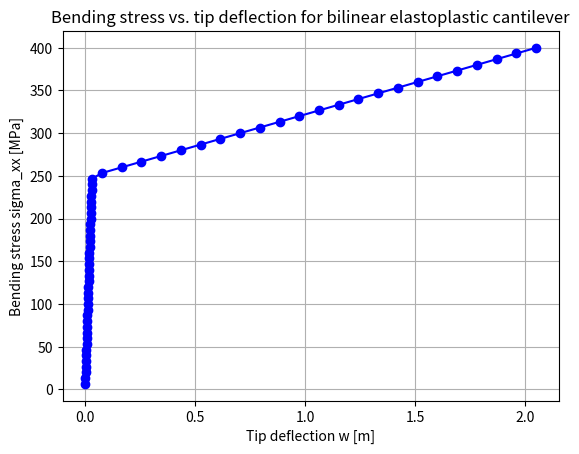

The matplotlib source for this figure:
"""Newton-Raphson plastic iteration for an Euler-Bernoulli cantilever beam.

Model assumptions:
- Cantilever beam with tip force load.
- Only bending normal stress sigma_xx is considered.
- Response is reduced to a single scalar DOF: tip deflection w.
- Bilinear elastoplastic material with isotropic hardening at the critical section
  (fixed end, outer fiber), integrated via 1D return mapping.

This is a compact teaching/example implementation of a global-local iteration:
- global Newton loop solves equilibrium R = P_ext - P_int(w) = 0,
- local constitutive update provides sigma_xx and consistent tangent modulus.
"""

# AI generated code !!!

from __future__ import annotations

from dataclasses import dataclass
from typing import List, Tuple
import matplotlib.pyplot as plt


@dataclass
class MaterialState:
    """Committed internal variables for 1D plasticity."""

    eps_p: float = 0.0  # plastic strain
    alpha: float = 0.0  # equivalent plastic strain (for isotropic hardening)


@dataclass
class BeamResult:
    """Single converged load step output."""

    step: int
    p_ext: float
    w_tip: float
    sigma_xx: float
    iterations: int


def update_stress_1d_bilinear(
    eps: float,
    state_n: MaterialState,
    e_modulus: float,
    sigma_y0: float,
    hardening_modulus: float,
) -> Tuple[float, float, MaterialState]:
    """Return-mapping update for uniaxial bilinear elastoplasticity.

    Args:
        eps: total strain at the current iterate.
        state_n: committed state from previous converged load step.
        e_modulus: Young's modulus E.
        sigma_y0: initial yield stress.
        hardening_modulus: isotropic hardening modulus H.

    Returns:
        sigma: updated stress.
        et: algorithmic tangent modulus d(sigma)/d(eps).
        state_trial: updated internal variables (trial for this global iteration).
    """

    sigma_trial = e_modulus * (eps - state_n.eps_p)
    f_trial = abs(sigma_trial) - (sigma_y0 + hardening_modulus * state_n.alpha)

    if f_trial <= 0.0:
        # Elastic step
        return sigma_trial, e_modulus, MaterialState(state_n.eps_p, state_n.alpha)

    # Plastic correction
    dgamma = f_trial / (e_modulus + hardening_modulus)
    sign_trial = 1.0 if sigma_trial >= 0.0 else -1.0

    eps_p_new = state_n.eps_p + dgamma * sign_trial
    alpha_new = state_n.alpha + dgamma
    sigma = sign_trial * (sigma_y0 + hardening_modulus * alpha_new)

    # Consistent tangent for 1D bilinear isotropic hardening
    et = (e_modulus * hardening_modulus) / (e_modulus + hardening_modulus)

    return sigma, et, MaterialState(eps_p_new, alpha_new)


def solve_cantilever_tip_load(
    length: float,
    inertia: float,
    c_fiber: float,
    e_modulus: float,
    sigma_y0: float,
    hardening_modulus: float,
    p_max: float,
    n_steps: int = 50,
    tol: float = 1e-10,
    max_iter: int = 40,
) -> List[BeamResult]:
    """Incremental-iterative Newton solver for a tip-loaded cantilever beam."""

    # Kinematic/stress mappings for an EB cantilever under tip force
    # sigma_xx(root, outer fiber) = (3 E c / L^2) * w_tip in elasticity.
    strain_per_displacement = 3.0 * c_fiber / (length**2)

    # P = sigma * I / (L c)
    force_per_stress = inertia / (length * c_fiber)

    w_n = 0.0
    state_n = MaterialState()
    results: List[BeamResult] = []

    for step in range(1, n_steps + 1):
        p_ext = p_max * step / n_steps
        w = w_n

        converged = False
        state_trial = MaterialState(state_n.eps_p, state_n.alpha)
        sigma = 0.0

        for it in range(1, max_iter + 1):
            eps = strain_per_displacement * w
            sigma, et, state_trial = update_stress_1d_bilinear(
                eps, state_n, e_modulus, sigma_y0, hardening_modulus
            )

            p_int = force_per_stress * sigma
            residual = p_ext - p_int

            # Global tangent dP_int/dw
            k_tangent = force_per_stress * et * strain_per_displacement

            if abs(residual) < tol:
                converged = True
                results.append(
                    BeamResult(
                        step=step,
                        p_ext=p_ext,
                        w_tip=w,
                        sigma_xx=sigma,
                        iterations=it,
                    )
                )
                w_n = w
                state_n = state_trial
                break

            if abs(k_tangent) < 1e-20:
                raise RuntimeError(
                    f"Step {step}: near-zero tangent stiffness encountered in Newton loop."
                )

            dw = residual / k_tangent
            w += dw

        if not converged:
            raise RuntimeError(f"Step {step}: Newton did not converge in {max_iter} iterations.")

    return results


def _demo() -> None:
    """Run a small monotonic loading example and print selected steps."""

    length = 2.0
    width = 0.05
    height = 0.10

    inertia = width * height**3 / 12.0
    c_fiber = height / 2.0

    e_modulus = 210e9
    sigma_y0 = 250e6
    hardening_modulus = 2.0e9

    p_yield = sigma_y0 * inertia / (length * c_fiber)
    p_max = 1.6 * p_yield

    out = solve_cantilever_tip_load(
        length=length,
        inertia=inertia,
        c_fiber=c_fiber,
        e_modulus=e_modulus,
        sigma_y0=sigma_y0,
        hardening_modulus=hardening_modulus,
        p_max=p_max,
        n_steps=60,
    )

    print("step | P_ext [N] | w_tip [m] | sigma_xx [MPa] | iters")
    print("-" * 58)
    sample_ids = [0, 14, 29, 44, 59]
    for idx in sample_ids:
        r = out[idx]
        print(
            f"{r.step:>4d} | {r.p_ext:>9.2f} | {r.w_tip:>9.6e} |"
            f" {r.sigma_xx / 1e6:>13.3f} | {r.iterations:>5d}"
        )
    
    plt.plot(
        [r.w_tip for r in out],
        [r.sigma_xx / 1e6 for r in out],
        marker="o",
        linestyle="-",
        color="b",
    )
    plt.xlabel("Tip deflection w [m]")
    plt.ylabel("Bending stress sigma_xx [MPa]")
    plt.title("Bending stress vs. tip deflection for bilinear elastoplastic cantilever")
    plt.grid(True)
    plt.show()


if __name__ == "__main__":
    _demo()
